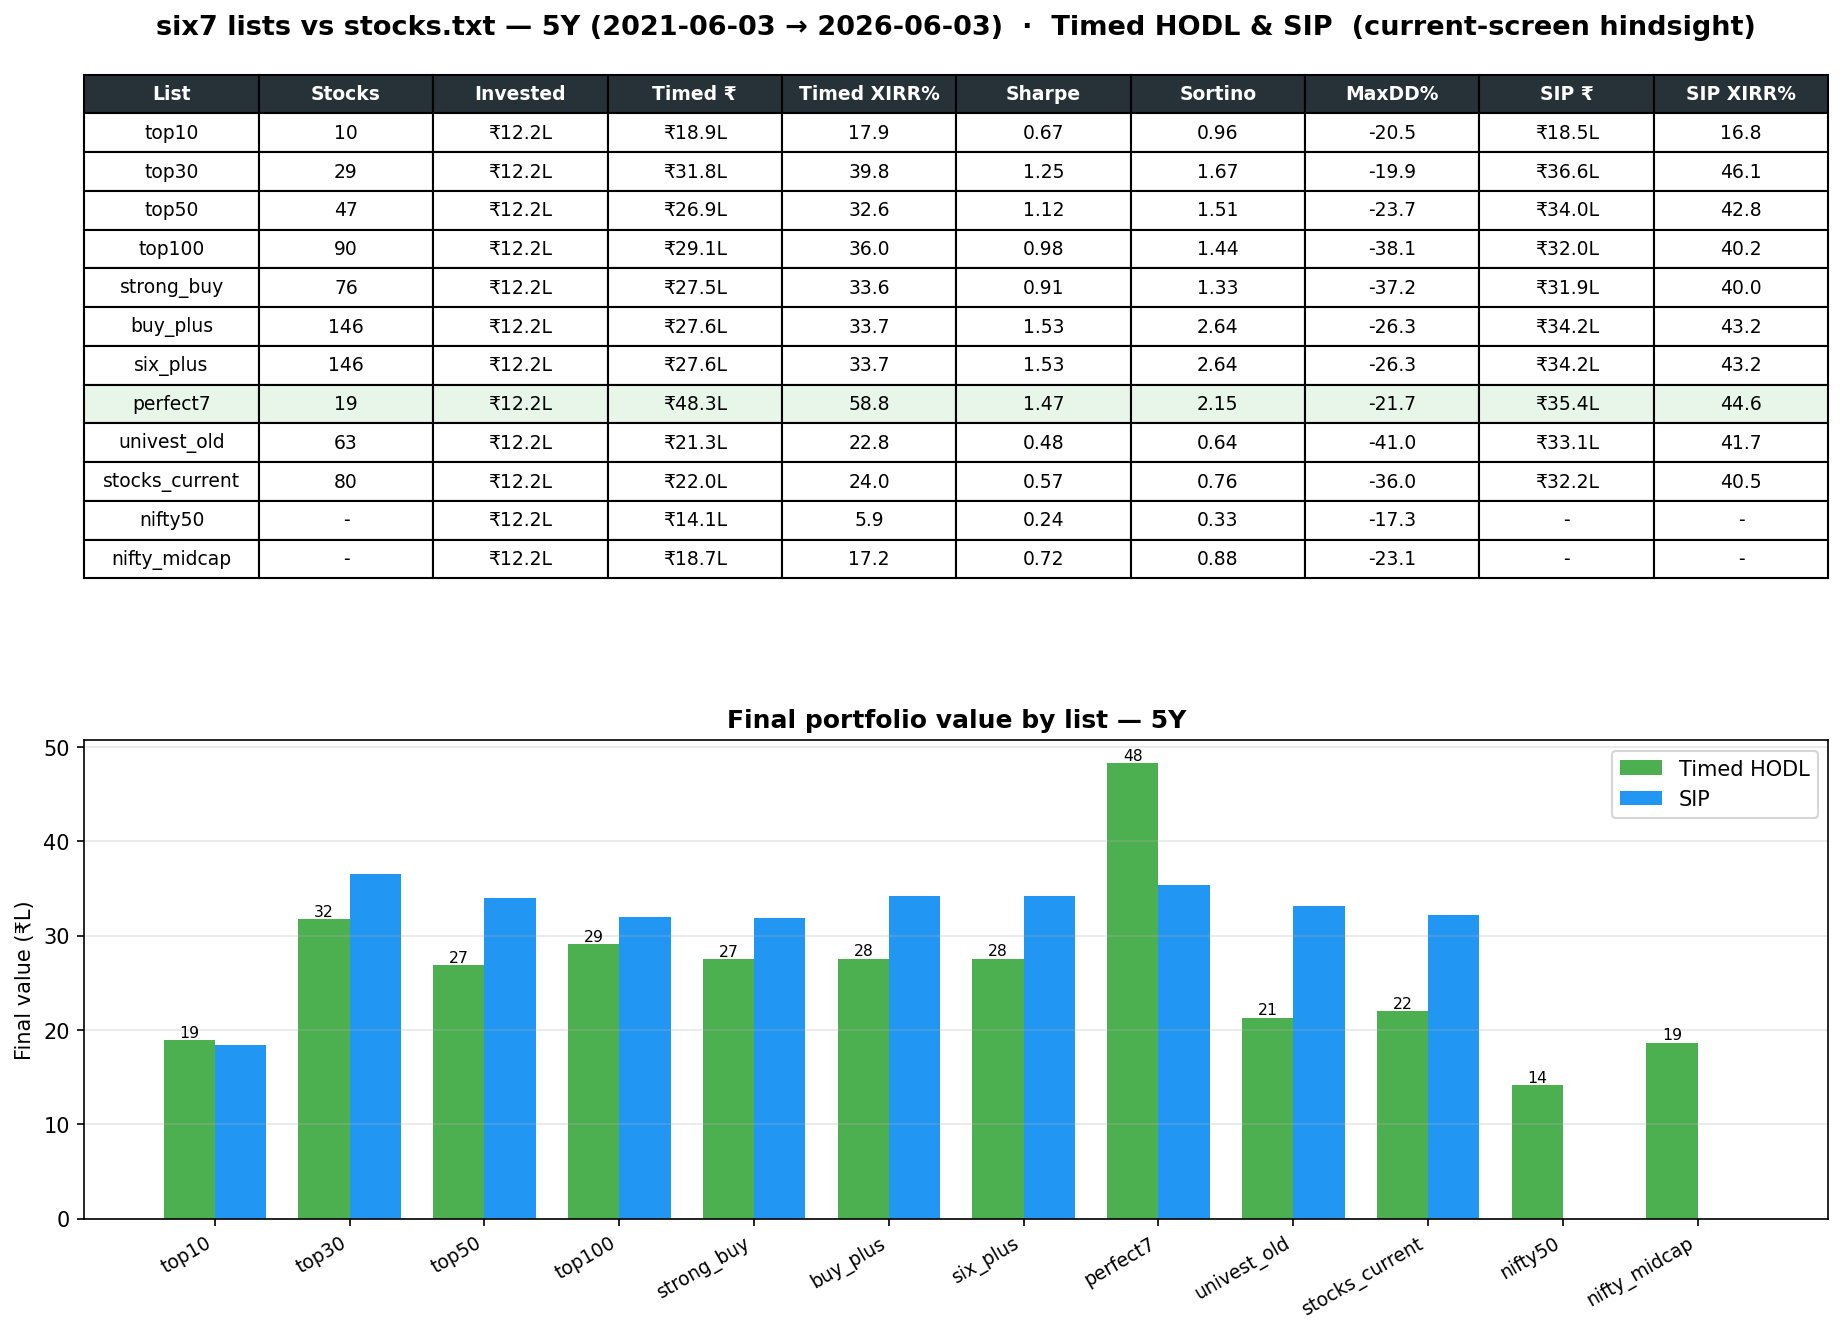

The file beside this chart, header and first rows:
List, Stocks, Invested, Timed ₹, Timed XIRR%, Sharpe, Sortino, MaxDD%, SIP ₹, SIP XIRR%
top10, 10, 1220000, 1893779, 17.86, 0.6719, 0.9562, -20.52, 1845933, 16.8
top30, 29, 1220000, 3175028, 39.83, 1.246, 1.666, -19.93, 3656078, 46.07
top50, 47, 1220000, 2685980, 32.57, 1.121, 1.511, -23.75, 3395987, 42.79
top100, 90, 1220000, 2908705, 36.01, 0.9772, 1.436, -38.09, 3203673, 40.22
strong_buy, 76, 1220000, 2749931, 33.59, 0.9137, 1.334, -37.2, 3188837, 40.02
buy_plus, 146, 1220000, 2755399, 33.67, 1.535, 2.637, -26.27, 3423656, 43.15
six_plus, 146, 1220000, 2755399, 33.67, 1.535, 2.637, -26.27, 3423656, 43.15
perfect7, 19, 1220000, 4831657, 58.78, 1.466, 2.148, -21.74, 3536884, 44.6
univest_old, 63, 1220000, 2130738, 22.76, 0.4793, 0.6406, -40.96, 3313078, 41.7
stocks_current, 80, 1220000, 2197254, 24.05, 0.5697, 0.7557, -35.99, 3223537, 40.5
nifty50, , 1220000, 1411890, 5.868, 0.2412, 0.3308, -17.27, , 
nifty_midcap, , 1220000, 1865589, 17.24, 0.7206, 0.8831, -23.12, , 
